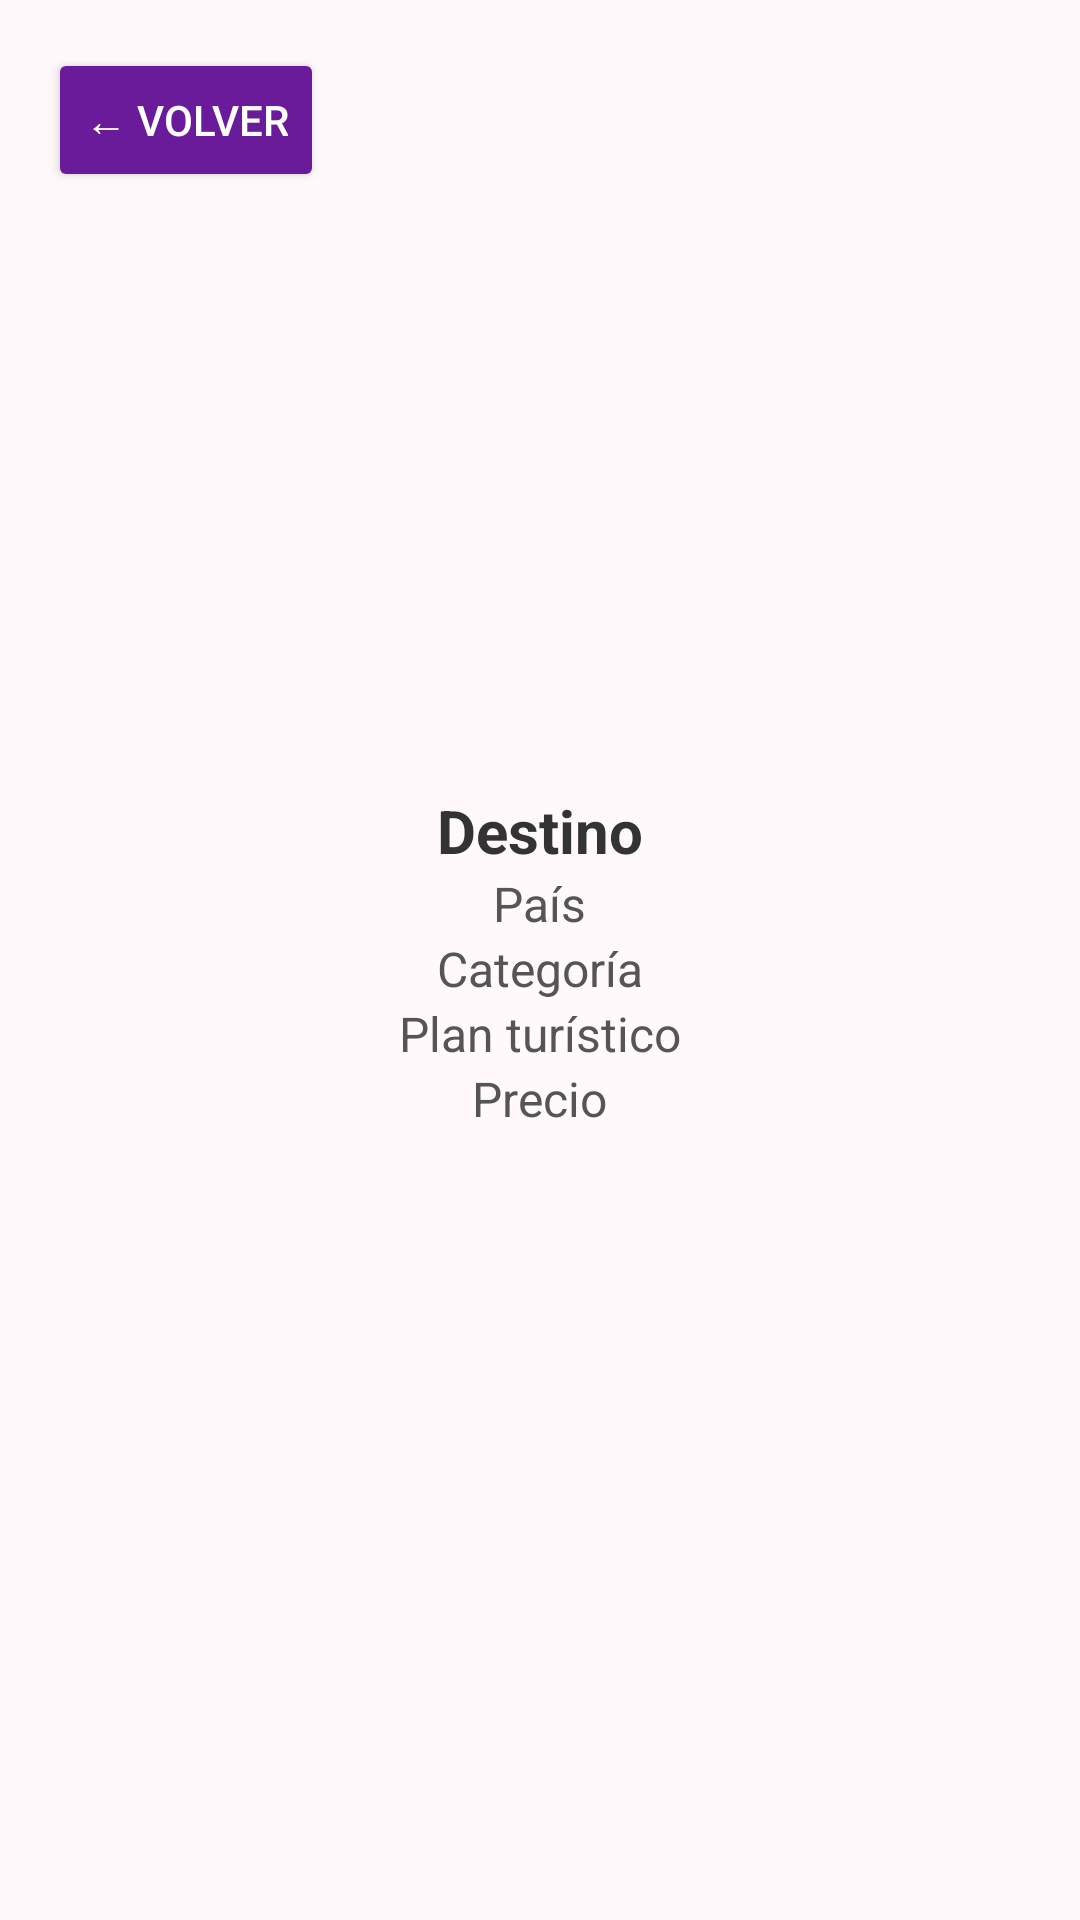

The Android layout XML behind this screen, and the referenced resources:
<!-- AndroidManifest.xml: application theme Theme.Taller1_ICM_SinWifi -->
<!-- res/layout/activity_recomendaciones.xml -->
<?xml version="1.0" encoding="utf-8"?>
<androidx.constraintlayout.widget.ConstraintLayout
    xmlns:android="http://schemas.android.com/apk/res/android"
    xmlns:app="http://schemas.android.com/apk/res-auto"
    android:layout_width="match_parent"
    android:layout_height="match_parent"
    android:background="#FFF9FB">

    <Button
        android:id="@+id/btnVolverRecs"
        android:layout_width="wrap_content"
        android:layout_height="wrap_content"
        android:text="← Volver"
        android:textColor="#FFFFFF"
        android:backgroundTint="#6A1B9A"
        android:layout_margin="16dp"
        app:layout_constraintTop_toTopOf="parent"
        app:layout_constraintStart_toStartOf="parent" />

    <LinearLayout
        android:layout_width="wrap_content"
        android:layout_height="wrap_content"
        android:orientation="vertical"
        android:gravity="center_horizontal"
        app:layout_constraintTop_toTopOf="parent"
        app:layout_constraintBottom_toBottomOf="parent"
        app:layout_constraintStart_toStartOf="parent"
        app:layout_constraintEnd_toEndOf="parent">

        <TextView
            android:id="@+id/recTitulo"
            android:layout_width="wrap_content"
            android:layout_height="wrap_content"
            android:text="Destino"
            android:textStyle="bold"
            android:textSize="20sp"
            android:textColor="#333" />

        <TextView
            android:id="@+id/recPais"
            android:layout_width="wrap_content"
            android:layout_height="wrap_content"
            android:text="País"
            android:textSize="16sp"
            android:textColor="#555" />

        <TextView
            android:id="@+id/recCategoria"
            android:layout_width="wrap_content"
            android:layout_height="wrap_content"
            android:text="Categoría"
            android:textSize="16sp"
            android:textColor="#555" />

        <TextView
            android:id="@+id/recPlan"
            android:layout_width="wrap_content"
            android:layout_height="wrap_content"
            android:text="Plan turístico"
            android:textSize="16sp"
            android:textColor="#555" />

        <TextView
            android:id="@+id/recPrecio"
            android:layout_width="wrap_content"
            android:layout_height="wrap_content"
            android:text="Precio"
            android:textSize="16sp"
            android:textColor="#555" />
    </LinearLayout>
</androidx.constraintlayout.widget.ConstraintLayout>
<!-- resources referenced by this layout -->
<resources>
  <style name="Theme.Taller1_ICM_SinWifi" parent="Base.Theme.Taller1_ICM_SinWifi" />
  <style name="Base.Theme.Taller1_ICM_SinWifi" parent="Theme.Material3.DayNight.NoActionBar">
          
          
      </style>
</resources>
